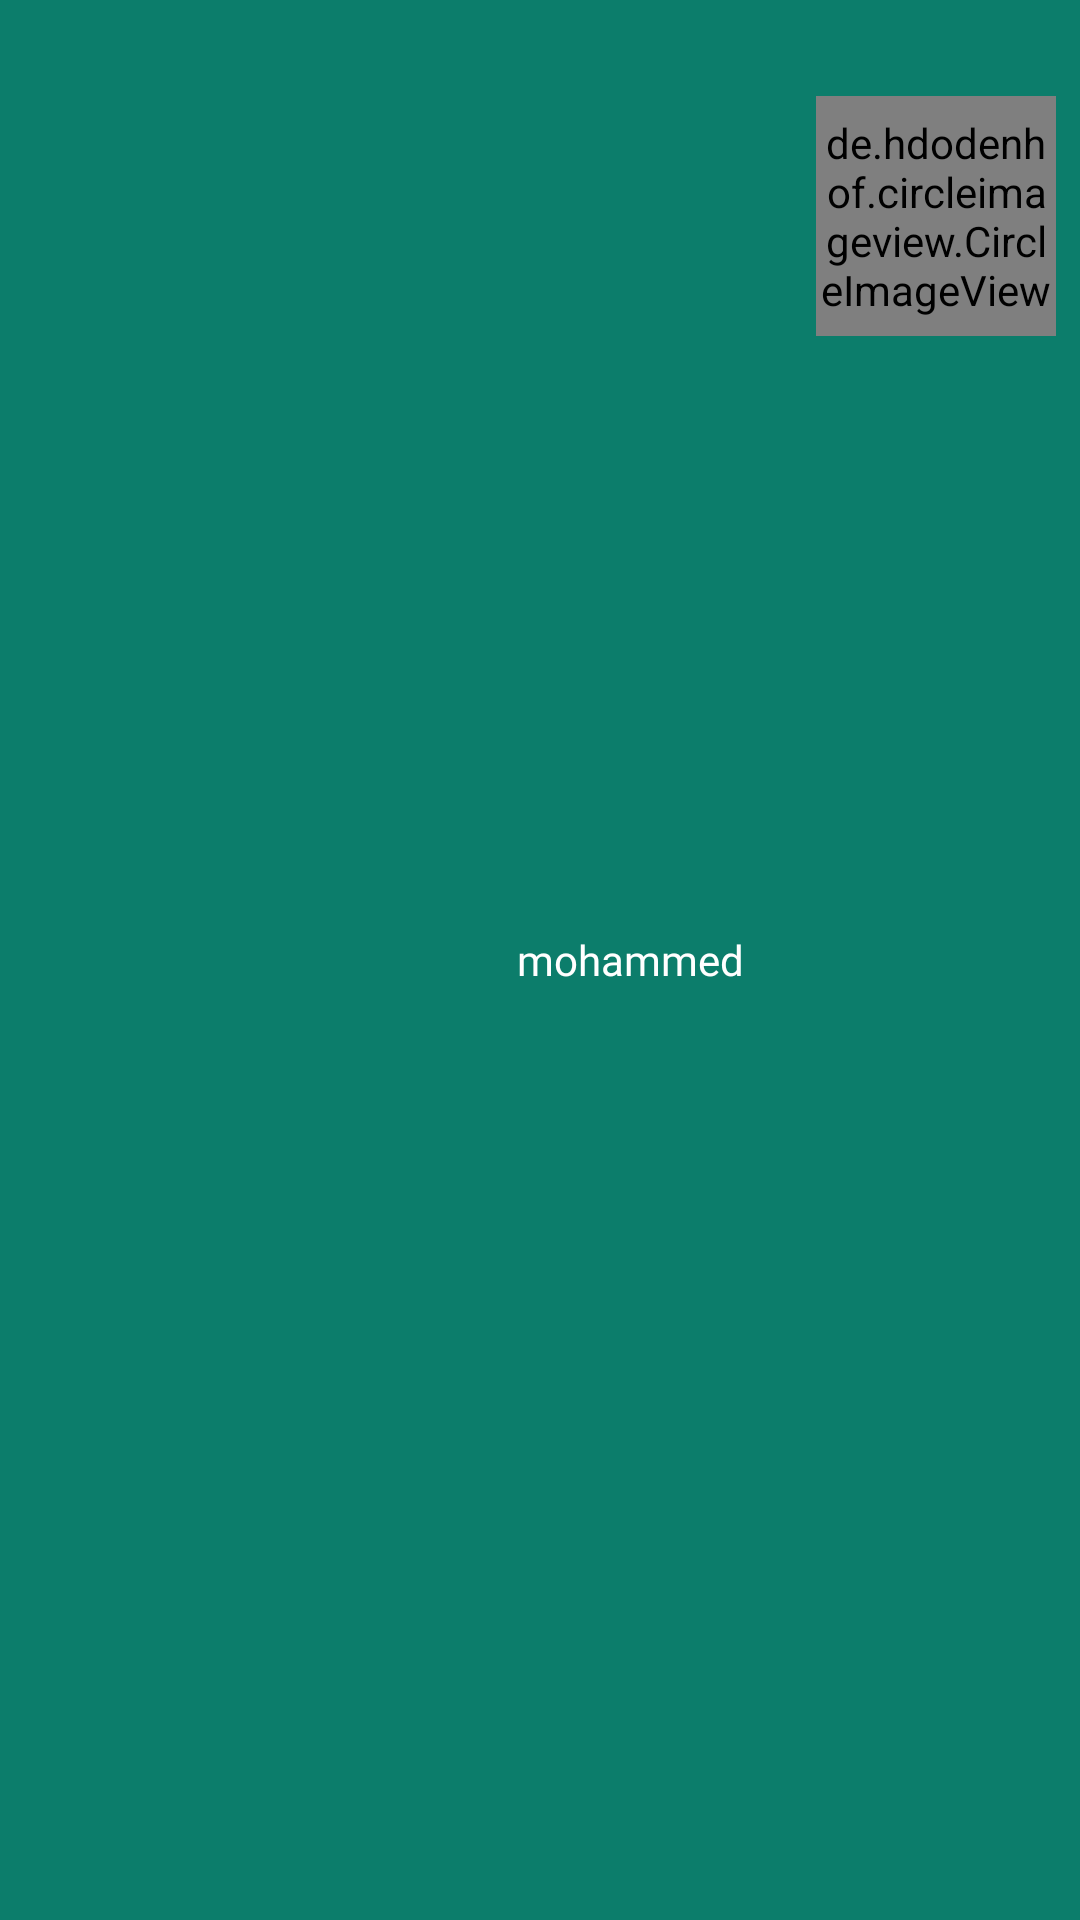

Layout XML and referenced resources for this Android screen:
<!-- AndroidManifest.xml: application theme AppTheme -->
<!-- res/layout/header_side_menue.xml -->
<?xml version="1.0" encoding="utf-8"?>
<RelativeLayout xmlns:android="http://schemas.android.com/apk/res/android"
    xmlns:app="http://schemas.android.com/apk/res-auto"
    android:orientation="vertical"
    android:layout_width="match_parent"
    android:layoutDirection="rtl"
    android:id="@+id/relative_header"
    android:background="@color/colorPrimaryDark"
    android:layout_height="wrap_content">

    <de.hdodenhof.circleimageview.CircleImageView
        android:id="@+id/profile_image"
        android:layout_width="80dp"
        android:layout_height="80dp"
        android:layout_alignParentRight="true"
        android:layout_marginTop="32dp"
        android:layout_marginBottom="16dp"
        app:civ_border_color="@color/white_color"
        app:civ_border_width="1dp"
        android:layout_marginRight="@dimen/secondary_vertical_space"

        android:src="@drawable/empty_user" />

    <TextView
        android:layout_width="wrap_content"
        android:id="@+id/profile_id"
        android:fontFamily="@font/cairo_regular"
        android:text=" mohammed"
        android:layout_toLeftOf="@+id/profile_image"
        android:layout_centerVertical="true"
        android:layout_marginRight="16dp"
        android:maxLines="1"
        android:padding="8dp"
        android:textColor="@color/white_color"

        android:layout_height="wrap_content" />

</RelativeLayout>
<!-- resources referenced by this layout -->
<resources>
  <color name="colorPrimaryDark">#0C7D6B</color>
  <color name="white_color">#FFFFFF</color>
  <dimen name="secondary_vertical_space">8dp</dimen>
  <style name="AppTheme" parent="Theme.AppCompat.Light.NoActionBar">
          
          <item name="colorPrimary">@color/colorPrimary</item>
          <item name="colorPrimaryDark">@color/colorPrimaryDark</item>
          <item name="colorAccent">@color/colorAccent</item>
      </style>
  <color name="colorPrimary">#008577</color>
  <color name="colorAccent">#008577</color>
</resources>
